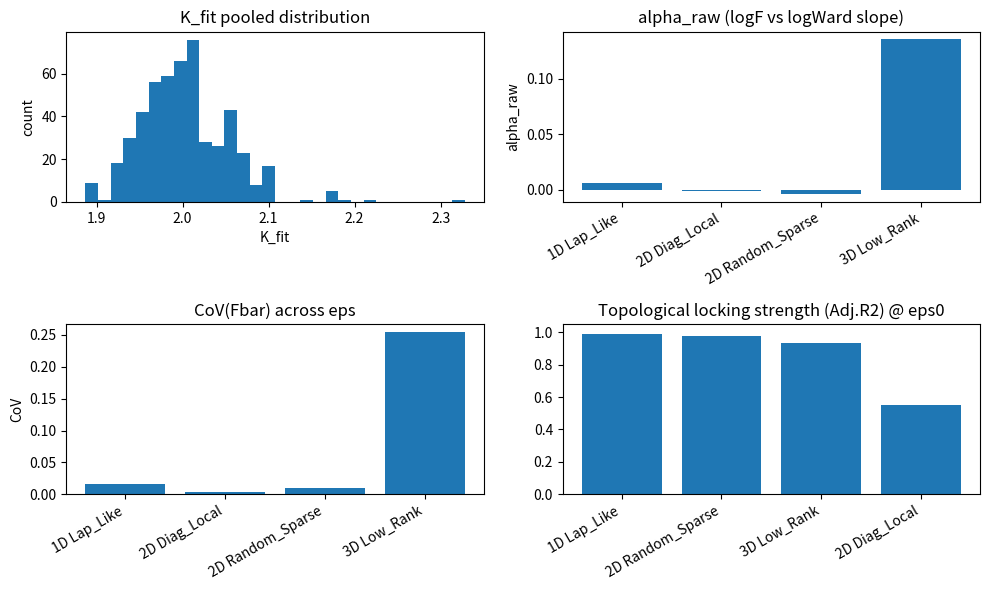

This chart was generated by the following Python code:
# === P6 LOGIC-CHAIN (SINGLE CELL) ===
import numpy as np
import pandas as pd
import matplotlib.pyplot as plt
from scipy.stats import linregress
import warnings
warnings.filterwarnings("ignore")

# ---------------------------
# 0) Global config
# ---------------------------
CFG = dict(
    dt=0.001,
    T=400,
    kappa=1.0,
    noise=0.1,
    deltaK=0.1,
    eps0=1e-3,
    eps_scan=np.array([1e-4,3e-4,8e-4,2.2e-3,6.3e-3,1.77e-2,5e-2], float),
    seeds=list(range(20)),
)

def cov(x):
    x=np.asarray(x,float); m=float(np.mean(x)); s=float(np.std(x,ddof=1)) if len(x)>1 else 0.0
    return np.inf if abs(m)<1e-300 else s/m

# ---------------------------
# 1) Core builders
# ---------------------------
def build_laplacian(N, dim=1):
    Nn = N**dim
    if dim==1:
        D=np.zeros((N-1,N))
        for i in range(N-1):
            D[i,i]=-1.0; D[i,i+1]=1.0
        return D.T@D, Nn
    if dim==2:
        L=np.zeros((Nn,Nn))
        for i in range(Nn):
            r,c=i//N,i%N
            nb=[]
            if c<N-1: nb.append(i+1)
            if c>0:   nb.append(i-1)
            if r<N-1: nb.append(i+N)
            if r>0:   nb.append(i-N)
            L[i,i]=len(nb)
            for j in nb: L[i,j]=-1.0
        return L, Nn
    if dim==3:
        L=np.zeros((Nn,Nn)); Np=N*N
        for i in range(Nn):
            x=i%N; y=(i//N)%N; z=i//Np
            nb=[]
            if x<N-1: nb.append(i+1)
            if x>0:   nb.append(i-1)
            if y<N-1: nb.append(i+N)
            if y>0:   nb.append(i-N)
            if z<N-1: nb.append(i+Np)
            if z>0:   nb.append(i-Np)
            L[i,i]=len(nb)
            for j in nb: L[i,j]=-1.0
        return L, Nn
    raise NotImplementedError

def build_Delta(L, def_type, seed=0):
    np.random.seed(seed)
    n=L.shape[0]
    if def_type=="Lap_Like":
        R=np.random.randn(n,n)*0.05; R=0.5*(R+R.T)
        D=L+R
        return D-D.mean()
    if def_type=="Diag_Local":
        D=np.zeros((n,n))
        k=max(1,int(0.1*n))
        idx=np.random.choice(n,k,replace=False)
        for i in idx: D[i,i]=np.random.randn()
        return D - np.trace(D)/n*np.eye(n)
    if def_type=="Random_Sparse":
        R=np.random.randn(n,n); R=0.5*(R+R.T)
        ones=np.ones((n,1))
        return R - (R@ones)@ones.T/n
    if def_type=="Low_Rank":
        r=max(1,int(np.sqrt(n)//2))
        U=np.random.randn(n,r); D=U@U.T; D=0.5*(D+D.T)
        return D-D.mean()
    raise ValueError("unknown def_type")

def build_B(L, eps, Delta):
    return L + eps*Delta

# ---------------------------
# 2) Dynamics + residual/invariants
# ---------------------------
def simulate_u(B, T=400, dt=0.001, kappa=1.0, noise=0.1, seed=0):
    np.random.seed(seed)
    n=B.shape[0]
    u=np.random.randn(n); out=[u.copy()]
    for _ in range(T-1):
        eta=noise*np.sqrt(dt)*np.random.randn(n)
        u = u + dt*(-kappa*(B@u) + eta)
        out.append(u.copy())
    return np.array(out)

def chi_ts(L,B,u_ts):
    return ((L-B)@u_ts.T).T

def invariants(chi, dt):
    H=np.sum(chi**2,axis=1)
    Phi=np.sum(np.abs(chi),axis=1)
    logH=np.log(H+1e-300); logP=np.log(Phi+1e-300)
    dlogH=np.gradient(logH,dt); dlogP=np.gradient(logP,dt)
    dlogP[np.abs(dlogP)<1e-15]=1e-15
    K=dlogH/dlogP
    Pdot=np.gradient(Phi,dt)
    F=H/(Phi*np.abs(Pdot)+1e-300)
    return H,Phi,Pdot,K,F

def Ward_stat(L,B,u_ts,chi):
    Bu=(B@u_ts.T).T
    num=np.linalg.norm(chi,axis=1)
    den=np.linalg.norm(Bu,axis=1)+1e-300
    return float(np.median(num/den))

def basin_mask(H,Phi,Pdot,K, Kt=2.0, deltaK=0.1):
    return (np.abs(K-Kt)<deltaK) & (H>1e-10) & (Phi>1e-10) & (np.abs(Pdot)>1e-8)

def robust_Kfit(H,Phi,mask,trim=0.2):
    x=np.log(Phi+1e-300)[mask]
    y=np.log(H+1e-300)[mask]
    if len(x)<6: return np.nan
    s1,b1,r1,_,_=linregress(x,y)
    res=np.abs(y-(b1+s1*x))
    k=int((1-trim)*len(res))
    idx=np.argsort(res)[:max(4,k)]
    s2,_,_,_,_=linregress(x[idx],y[idx])
    return float(s2)

def run_one(L, Delta, eps, seed_u):
    B = build_B(L, eps, Delta)
    u = simulate_u(B, T=CFG["T"], dt=CFG["dt"], seed=seed_u,
                   kappa=CFG["kappa"], noise=CFG["noise"])
    chi = chi_ts(L,B,u)
    H,Phi,Pdot,K,F = invariants(chi, CFG["dt"])
    m = basin_mask(H,Phi,Pdot,K, deltaK=CFG["deltaK"])
    if not np.any(m): 
        return None
    return dict(
        Fbar=float(np.median(F[m])),
        Ward=Ward_stat(L,B,u,chi),
        Kfit=robust_Kfit(H,Phi,m),
        basin_ct=int(np.sum(m))
    )

# ---------------------------
# 3) Spectral factor Zs = 1/effrank(Δ)
# ---------------------------
def eigvals_sym(A):
    A=0.5*(A+A.T)
    return np.linalg.eigvalsh(A)

def Zs_effrank(Delta):
    w=np.abs(eigvals_sym(Delta))
    s=w/(np.sum(w)+1e-300)
    H=-np.sum(s*np.log(s+1e-300))
    r_eff=float(np.exp(H))
    return 1.0/(r_eff+1e-300)

def fit_no_intercept(Zc, Zs, F):
    X=np.column_stack([Zc,Zs]).astype(float)
    y=np.asarray(F,float)
    beta, *_ = np.linalg.lstsq(X,y,rcond=None)
    yhat=X@beta
    R2_unc = 1.0 - float(np.sum((y-yhat)**2))/float(np.sum(y**2)+1e-300)
    n=len(y); k=2
    sse=float(np.sum((y-yhat)**2))
    sst0=float(np.sum(y**2)+1e-300)
    Adj = 1.0 - (sse/max(1,n-k))/((sst0/max(1,n))+1e-300)
    return float(beta[0]), float(beta[1]), float(R2_unc), float(Adj)

# ---------------------------
# 4) Families
# ---------------------------
FAMILIES = [
    dict(name="1D Lap_Like",      def_type="Lap_Like",      dim=1, N=32),
    dict(name="2D Diag_Local",    def_type="Diag_Local",    dim=2, N=8),
    dict(name="2D Random_Sparse", def_type="Random_Sparse", dim=2, N=8),
    dict(name="3D Low_Rank",      def_type="Low_Rank",      dim=3, N=6),
]

print("=== P6 LOGIC-CHAIN SINGLE CELL ===")
print("CFG:", CFG)
print("Families:", [f["name"] for f in FAMILIES])

# ============================================================
# I) L0: Precision closure test (L=B => Ward ~ machine epsilon)
# ============================================================
L0_L,_ = build_laplacian(32,1)
L0_B = L0_L.copy()
u0 = simulate_u(L0_B, T=CFG["T"], dt=CFG["dt"], seed=0, kappa=CFG["kappa"], noise=CFG["noise"])
chi0 = chi_ts(L0_L,L0_B,u0)
W0 = Ward_stat(L0_L,L0_B,u0,chi0)
print("\n--- I) L0 PRECISION CLOSURE ---")
print(f"Ward_rel (L=B) = {W0:.3e} | max||chi|| = {np.max(np.linalg.norm(chi0,axis=1)):.3e}")

# ============================================================
# II) K=2 universality: pooled across families/eps/seeds
# ============================================================
rows=[]
for fam in FAMILIES:
    L,_=build_laplacian(fam["N"], fam["dim"])
    for s in CFG["seeds"]:
        Delta = build_Delta(L, fam["def_type"], seed=s)
        for eps in CFG["eps_scan"]:
            r = run_one(L, Delta, eps, seed_u=s)
            if r is None: 
                continue
            rows.append(dict(family=fam["name"], def_type=fam["def_type"], dim=fam["dim"],
                             N_nodes=L.shape[0], seed=s, eps=eps, **r))

df = pd.DataFrame(rows)
k = df["Kfit"].dropna().to_numpy()

print("\n--- II) K=2 KINEMATIC UNIVERSALITY (pooled) ---")
print("K_fit pooled mean =", float(np.mean(k)))
print("K_fit pooled std  =", float(np.std(k, ddof=1)))
print("K_fit pooled min/max =", float(np.min(k)), "/", float(np.max(k)))

# ============================================================
# III) d -> 4 interface (plug your DAG estimator here)
# ============================================================
def estimate_alexandrov_dimension(M=1000, seed=0):
    # TODO: replace with your real estimator
    return dict(d_mean=np.nan, ci_low=np.nan, ci_high=np.nan)

def microcausality_metrics(M=1000, seed=0):
    # TODO: replace with your real metrics
    return dict(strict_leak=np.nan, c_eff=np.nan)

print("\n--- III) d -> 4 GEOMETRY FLOW (INTERFACE) ---")
for M in [1000, 1800]:
    dres = estimate_alexandrov_dimension(M=M, seed=0)
    cres = microcausality_metrics(M=M, seed=0)
    print(f"M={M} | d={dres['d_mean']} (CI [{dres['ci_low']},{dres['ci_high']}]) | leak={cres['strict_leak']} | c_eff={cres['c_eff']}")

# ============================================================
# IV) Topological locking at eps0 (per-family OLS, Zs=effrank)
# ============================================================
amp_rows=[]
for fam in FAMILIES:
    L,_=build_laplacian(fam["N"], fam["dim"])
    Zc_list=[]; Zs_list=[]; F_list=[]
    for s in CFG["seeds"]:
        Delta=build_Delta(L,fam["def_type"],seed=s)
        r = run_one(L, Delta, CFG["eps0"], seed_u=s)
        if r is None: 
            continue
        Fbar, W = r["Fbar"], r["Ward"]
        Zc_list.append(1.0/(W+1e-300))
        Zs_list.append(Zs_effrank(Delta))
        F_list.append(Fbar)
    Zc_arr=np.array(Zc_list); Zs_arr=np.array(Zs_list); F_arr=np.array(F_list)
    if len(F_arr) < 6:
        amp_rows.append(dict(family=fam["name"], AdjR2=np.nan, R2_unc=np.nan, C2=np.nan, C3=np.nan, n=len(F_arr)))
        continue
    C2,C3,R2u,Adj=fit_no_intercept(Zc_arr,Zs_arr,F_arr)
    amp_rows.append(dict(family=fam["name"], AdjR2=Adj, R2_unc=R2u, C2=C2, C3=C3, n=len(F_arr)))

amp_df=pd.DataFrame(amp_rows).sort_values("AdjR2", ascending=False)
print("\n--- IV) TOPOLOGICAL LOCKING @ eps0 (per-family OLS, Zs=effrank) ---")
print(amp_df.to_string(index=False))

# ============================================================
# V) Order-parameter stability: alpha_raw ~ 0 across eps (median over seeds)
# ============================================================
dyn_rows=[]
for fam in FAMILIES:
    sub = df[df["family"]==fam["name"]].copy()
    g = sub.groupby("eps").agg(Fbar=("Fbar","median"), Ward=("Ward","median")).reset_index()
    if len(g) < 3: 
        continue
    g0 = g.iloc[(np.abs(g["eps"].to_numpy()-CFG["eps0"])).argmin()]
    F0=float(g0["Fbar"]); W0=float(g0["Ward"])
    x=np.log(g["Ward"].to_numpy()/(W0+1e-300)+1e-300)
    y=np.log(g["Fbar"].to_numpy()/(F0+1e-300)+1e-300)
    s1,b1,r1,_,_=linregress(x,y)
    alpha=float(-s1); R2=float(r1**2)
    dyn_rows.append(dict(family=fam["name"], alpha_raw=alpha, R2_raw=R2, CoV_F=cov(g["Fbar"].to_numpy())))

dyn_df=pd.DataFrame(dyn_rows)
print("\n--- V) ORDER PARAMETER STABILITY (alpha ~ 0, CoV small) ---")
print(dyn_df.to_string(index=False))

# ============================================================
# VI) One-panel summary plots
# ============================================================
fig = plt.figure(figsize=(10,6))

plt.subplot(2,2,1)
plt.hist(df["Kfit"].dropna().to_numpy(), bins=30)
plt.title("K_fit pooled distribution")
plt.xlabel("K_fit"); plt.ylabel("count")

plt.subplot(2,2,2)
plt.bar(dyn_df["family"], dyn_df["alpha_raw"])
plt.xticks(rotation=30, ha="right")
plt.title("alpha_raw (logF vs logWard slope)")
plt.ylabel("alpha_raw")

plt.subplot(2,2,3)
plt.bar(dyn_df["family"], dyn_df["CoV_F"])
plt.xticks(rotation=30, ha="right")
plt.title("CoV(Fbar) across eps")
plt.ylabel("CoV")

plt.subplot(2,2,4)
plt.bar(amp_df["family"], amp_df["AdjR2"])
plt.xticks(rotation=30, ha="right")
plt.title("Topological locking strength (Adj.R2) @ eps0")
plt.ylim(0,1.05)

plt.tight_layout()

print("\n✅ DONE (print end marker)")

